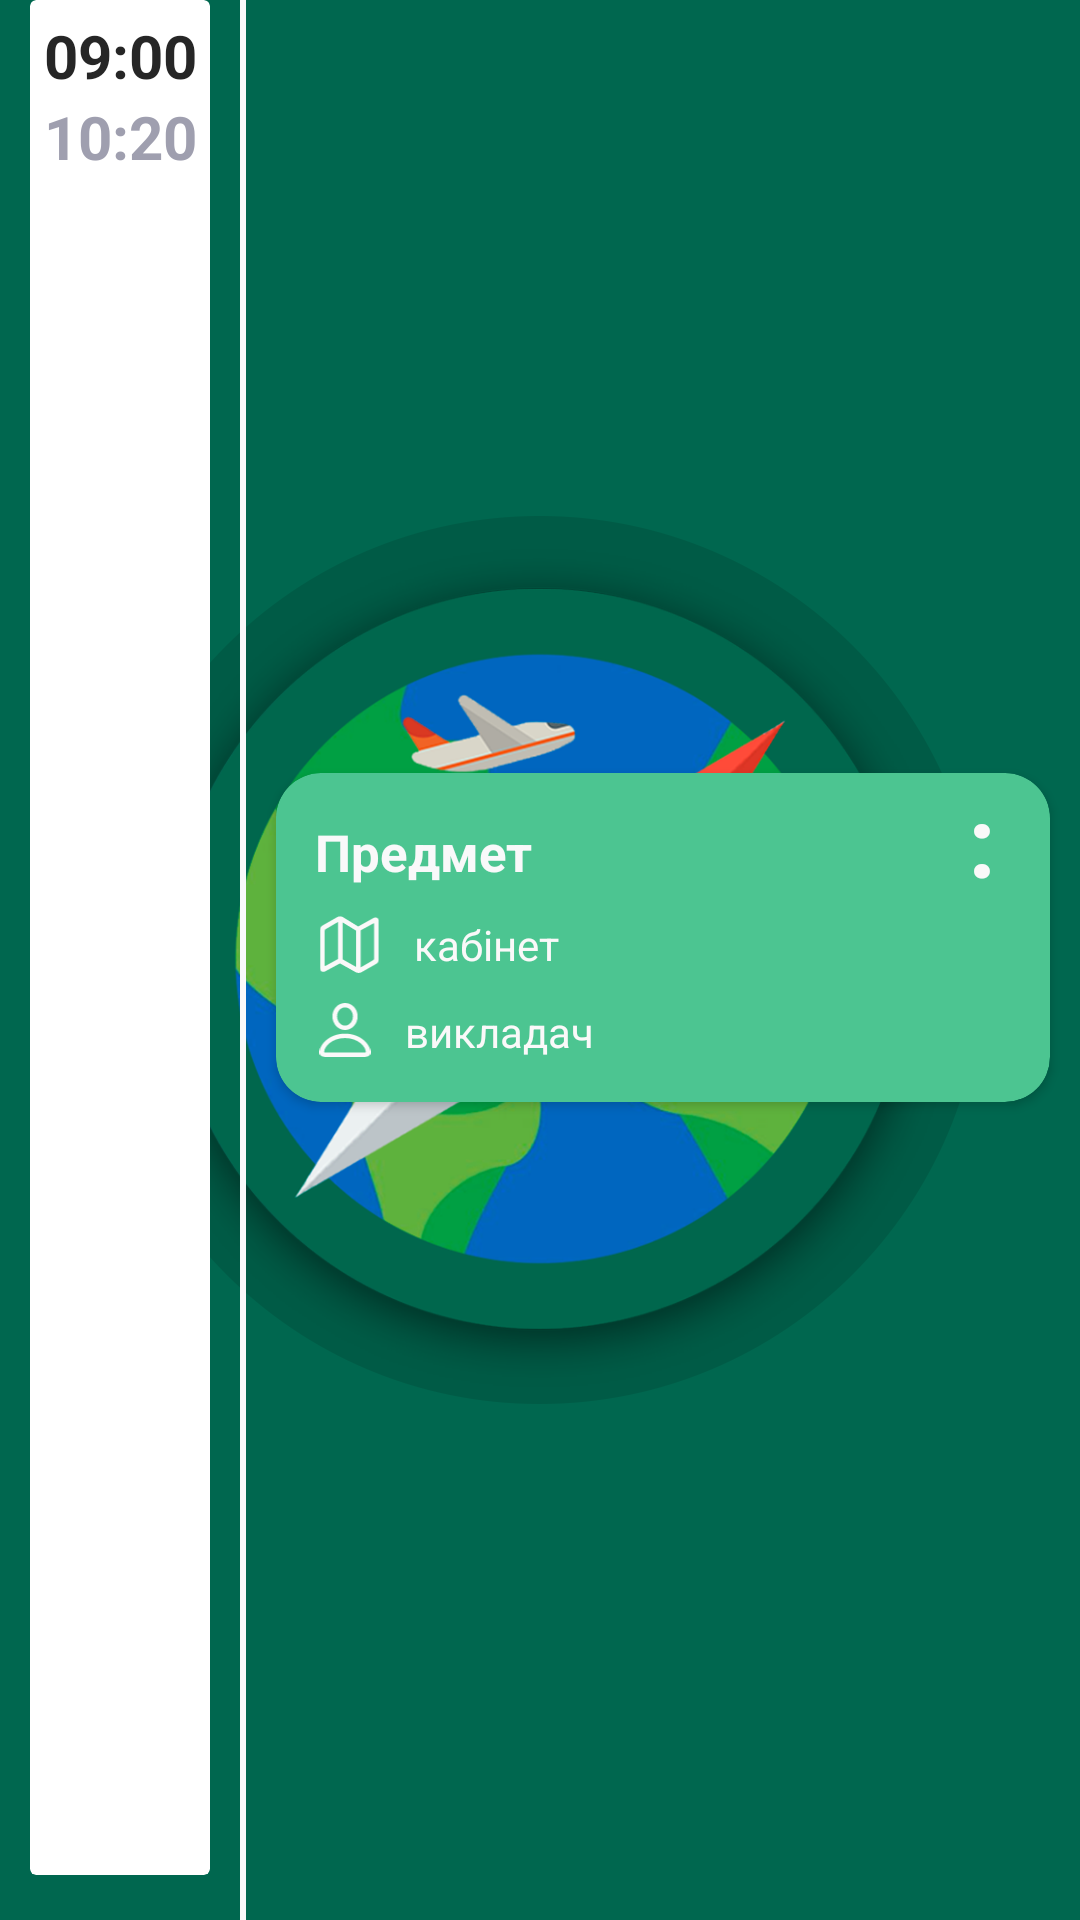

Here is an Android app screen rendered from its layout file. Give the layout XML and the strings, colors and styles it references.
<!-- AndroidManifest.xml: application theme AppTheme -->
<!-- res/layout/timetable_item_layout.xml -->
<?xml version="1.0" encoding="utf-8"?>
<androidx.constraintlayout.widget.ConstraintLayout xmlns:android="http://schemas.android.com/apk/res/android"
    xmlns:app="http://schemas.android.com/apk/res-auto"
    xmlns:tools="http://schemas.android.com/tools"
    android:id="@+id/rootLayout"
    android:layout_width="match_parent"
    android:layout_height="wrap_content"
    tools:context=".BottomNavActivity">


    <androidx.cardview.widget.CardView
        android:id="@+id/time_view"
        android:layout_width="60sp"
        android:layout_height="0dp"
        android:layout_gravity="center"
        android:layout_marginStart="10dp"
        android:layout_marginEnd="10dp"
        android:layout_marginBottom="15dp"
        app:cardElevation="0dp"
        app:layout_constraintBottom_toBottomOf="parent"
        app:layout_constraintEnd_toStartOf="@+id/separatorView"
        app:layout_constraintStart_toStartOf="parent"
        app:layout_constraintTop_toTopOf="parent">

        <androidx.constraintlayout.widget.ConstraintLayout
            android:layout_width="match_parent"
            android:layout_height="wrap_content">

            <TextView
                android:id="@+id/item_lessonStartView"
                android:layout_width="0dp"
                android:layout_height="wrap_content"
                android:layout_marginTop="5dp"
                android:text="09:00"
                android:textAlignment="center"
                android:textColor="@color/colorTextTitle"
                android:textSize="20sp"
                android:textStyle="bold"
                app:layout_constraintEnd_toEndOf="parent"
                app:layout_constraintHorizontal_bias="0.0"
                app:layout_constraintStart_toStartOf="parent"
                app:layout_constraintTop_toTopOf="parent" />

            <TextView
                android:id="@+id/item_lessonEndView"
                android:layout_width="0dp"
                android:layout_height="wrap_content"
                android:text="10:20"
                android:textAlignment="center"
                android:textColor="@color/inactiveIconColor"
                android:textSize="20sp"
                android:textStyle="bold"
                app:layout_constraintEnd_toEndOf="parent"
                app:layout_constraintHorizontal_bias="0.0"
                app:layout_constraintStart_toStartOf="parent"
                app:layout_constraintTop_toBottomOf="@+id/item_lessonStartView" />
        </androidx.constraintlayout.widget.ConstraintLayout>
    </androidx.cardview.widget.CardView>


    <View
        android:id="@+id/separatorView"
        android:layout_width="2dp"
        android:layout_height="0dp"
        android:layout_marginStart="10dp"
        android:background="@color/colorBackground"
        app:layout_constraintBottom_toBottomOf="parent"
        app:layout_constraintStart_toEndOf="@+id/time_view"
        app:layout_constraintTop_toTopOf="parent"
        app:layout_constraintVertical_bias="0.0"
        tools:ignore="MissingConstraints" />

    <androidx.cardview.widget.CardView
        android:id="@+id/lesson_view"
        android:layout_width="0dp"
        android:layout_height="wrap_content"
        android:layout_gravity="center"
        android:layout_marginStart="10dp"
        android:layout_marginEnd="10dp"
        android:layout_marginBottom="15dp"
        app:cardBackgroundColor="#4CC591"
        app:cardCornerRadius="15dp"
        app:layout_constraintBottom_toBottomOf="parent"
        app:layout_constraintEnd_toEndOf="parent"
        app:layout_constraintStart_toEndOf="@+id/separatorView"
        app:layout_constraintTop_toTopOf="@+id/time_view">

        <androidx.constraintlayout.widget.ConstraintLayout
            android:layout_width="match_parent"
            android:layout_height="match_parent">

            <TextView
                android:id="@+id/item_lessonName"
                android:layout_width="0dp"
                android:layout_height="wrap_content"
                android:layout_marginStart="13dp"
                android:layout_marginTop="15dp"
                android:layout_marginEnd="10dp"
                android:text="Предмет"
                android:textColor="@color/colorBackground"
                android:textSize="17sp"
                android:textStyle="bold"
                app:layout_constraintEnd_toStartOf="@+id/item_lessonViewButton"
                app:layout_constraintStart_toStartOf="parent"
                app:layout_constraintTop_toTopOf="parent"
                tools:ignore="MissingConstraints" />

            <TextView
                android:id="@+id/item_teacherView"
                android:layout_width="wrap_content"
                android:layout_height="wrap_content"
                android:layout_marginStart="10dp"
                android:text="викладач"
                android:textColor="@color/appLightColor"
                app:layout_constraintStart_toEndOf="@+id/item_teacherImageView"
                app:layout_constraintTop_toTopOf="@+id/item_teacherImageView"
                tools:ignore="MissingConstraints" />

            <TextView
                android:id="@+id/item_cabNum"
                android:layout_width="wrap_content"
                android:layout_height="wrap_content"
                android:layout_marginStart="10dp"
                android:text="кабінет"
                android:textColor="@color/appLightColor"
                app:layout_constraintStart_toEndOf="@+id/item_mapImageView"
                app:layout_constraintTop_toTopOf="@+id/item_mapImageView"
                tools:ignore="MissingConstraints" />

            <ImageView
                android:id="@+id/item_teacherImageView"
                android:layout_width="20dp"
                android:layout_height="18dp"
                android:layout_marginTop="10dp"
                android:layout_marginBottom="15dp"
                app:layout_constraintBottom_toBottomOf="parent"
                app:layout_constraintStart_toStartOf="@+id/item_mapImageView"
                app:layout_constraintTop_toBottomOf="@+id/item_mapImageView"
                app:srcCompat="@drawable/ic_settingstabtaricon"
                app:tint="@color/appLightColor" />

            <ImageView
                android:id="@+id/item_mapImageView"
                android:layout_width="23dp"
                android:layout_height="19dp"
                android:layout_marginTop="10dp"
                app:layout_constraintStart_toStartOf="@+id/item_lessonName"
                app:layout_constraintTop_toBottomOf="@+id/item_lessonName"
                app:srcCompat="@drawable/ic_map_icon"
                app:tint="@color/appLightColor" />

            <TextView
                android:id="@+id/item_lessonViewButton"
                android:layout_width="13dp"
                android:layout_height="39dp"
                android:layout_marginEnd="16dp"
                android:text=":"
                android:textAlignment="center"
                android:textColor="@color/appLightColor"
                android:textSize="33sp"
                android:textStyle="bold"
                app:layout_constraintEnd_toEndOf="parent"
                app:layout_constraintTop_toTopOf="parent" />

        </androidx.constraintlayout.widget.ConstraintLayout>
    </androidx.cardview.widget.CardView>

</androidx.constraintlayout.widget.ConstraintLayout>
<!-- resources referenced by this layout -->
<resources>
  <color name="appLightColor">#FAF9F9</color>
  <color name="colorBackground">#f9f9fa</color>
  <color name="colorTextTitle">#262626</color>
  <color name="inactiveIconColor">#9F9FAF</color>
  <!-- drawable ic_map_icon (drawable) -->
  <vector xmlns:android="http://schemas.android.com/apk/res/android"
      android:width="104dp"
      android:height="99dp"
      android:viewportWidth="104"
      android:viewportHeight="99">
    <path
        android:pathData="M67.956,98.916C69.665,98.916 71.374,98.477 72.839,97.646L98.376,83.145C101.305,81.533 102.624,79.189 102.624,75.918L102.624,8.193C102.624,4.58 100.622,2.578 97.106,2.578C95.885,2.578 94.616,2.969 93.005,3.848L67.126,18.252L40.612,1.992C39.098,1.113 37.389,0.625 35.68,0.625C33.923,0.625 32.165,1.113 30.651,1.992L5.26,16.445C2.379,18.105 1.061,20.449 1.061,23.721L1.061,91.348C1.061,94.961 3.063,97.012 6.579,97.012C7.799,97.012 9.069,96.572 10.631,95.693L35.485,82.314L62.487,97.451C64.245,98.428 66.149,98.916 67.956,98.916ZM9.557,86.904C9.167,86.904 8.922,86.611 8.922,86.123L8.922,25.625C8.922,24.453 9.362,23.623 10.534,22.94L30.553,11.221C31.188,10.879 31.725,10.586 32.311,10.244L32.311,74.551L10.29,86.66C10.045,86.758 9.801,86.904 9.557,86.904ZM63.512,88.418C62.829,88.027 62.096,87.686 61.364,87.295L40.173,75.332L40.173,11.269C40.661,11.563 41.247,11.856 41.735,12.148L63.512,25.43L63.512,88.418ZM71.374,89.297L71.374,24.941L93.395,12.93C93.639,12.783 93.883,12.686 94.079,12.686C94.518,12.686 94.762,12.979 94.762,13.467L94.762,73.965C94.762,75.186 94.274,76.016 93.151,76.699L73.571,88.076C72.839,88.516 72.106,88.955 71.374,89.297Z"
        android:strokeWidth="1"
        android:fillColor="#000000"
        android:fillType="nonZero"
        android:strokeColor="#00000000"/>
  </vector>
  <!-- drawable ic_settingstabtaricon (drawable-v24) -->
  <vector xmlns:android="http://schemas.android.com/apk/res/android"
      android:width="85.303dp"
      android:height="90.43dp"
      android:viewportWidth="85.303"
      android:viewportHeight="90.43">
    <path
        android:fillColor="#FF000000"
        android:pathData="M42.676,45.264c11.621,0 21.094,-10.352 21.094,-22.949 0,-12.5 -9.424,-22.315 -21.094,-22.315 -11.572,0 -21.094,10.01 -21.094,22.412C21.631,34.961 31.055,45.264 42.676,45.264ZM42.676,37.891c-7.129,0 -13.232,-6.836 -13.232,-15.479 0,-8.5 6.006,-15.039 13.232,-15.039 7.275,0 13.232,6.445 13.232,14.941C55.908,30.957 49.849,37.891 42.676,37.891ZM11.963,90.43L73.34,90.43c8.105,0 11.963,-2.441 11.963,-7.812 0,-12.793 -16.162,-31.3 -42.627,-31.3 -26.514,0 -42.676,18.506 -42.676,31.3C0,87.989 3.858,90.43 11.963,90.43ZM9.663,83.057c-1.27,0 -1.807,-0.342 -1.807,-1.367 0,-8.008 12.4,-23 34.814,-23 22.363,0 34.766,14.99 34.766,23 0,1.025 -0.488,1.367 -1.758,1.367Z"/>
  </vector>
  <style name="AppTheme" parent="Theme.AppCompat.Light.NoActionBar">
          
          <item name="android:colorControlHighlight">@color/inactiveIconColor</item>
          <item name="colorPrimary">@color/colorPrimary</item>
          <item name="colorPrimaryDark">@color/colorPrimaryDark</item>
          <item name="colorAccent">@color/colorAccent</item>&gt;
          <item name="android:fitsSystemWindows">true</item>
          <item name="android:textAllCaps">false</item>
          <item name="android:windowActionBar">false</item>
          <item name="windowNoTitle">true</item>
          <item name="android:windowBackground">@drawable/start_screen</item>
  
      </style>
  <color name="colorPrimary">#00674F</color>
  <color name="colorPrimaryDark">#00674F</color>
  <color name="colorAccent">@color/ic_launcher_background</color>
  <!-- drawable start_screen (drawable) -->
  <?xml version="1.0" encoding="utf-8"?>
  <layer-list xmlns:android="http://schemas.android.com/apk/res/android">
      
      <item android:drawable="@color/colorPrimary"/>
  
      
      <item>
          <bitmap
              android:src="@drawable/loading_icon"
              android:gravity="center"/>
      </item>
  
  </layer-list>
  <color name="ic_launcher_background">#00674F</color>
</resources>
